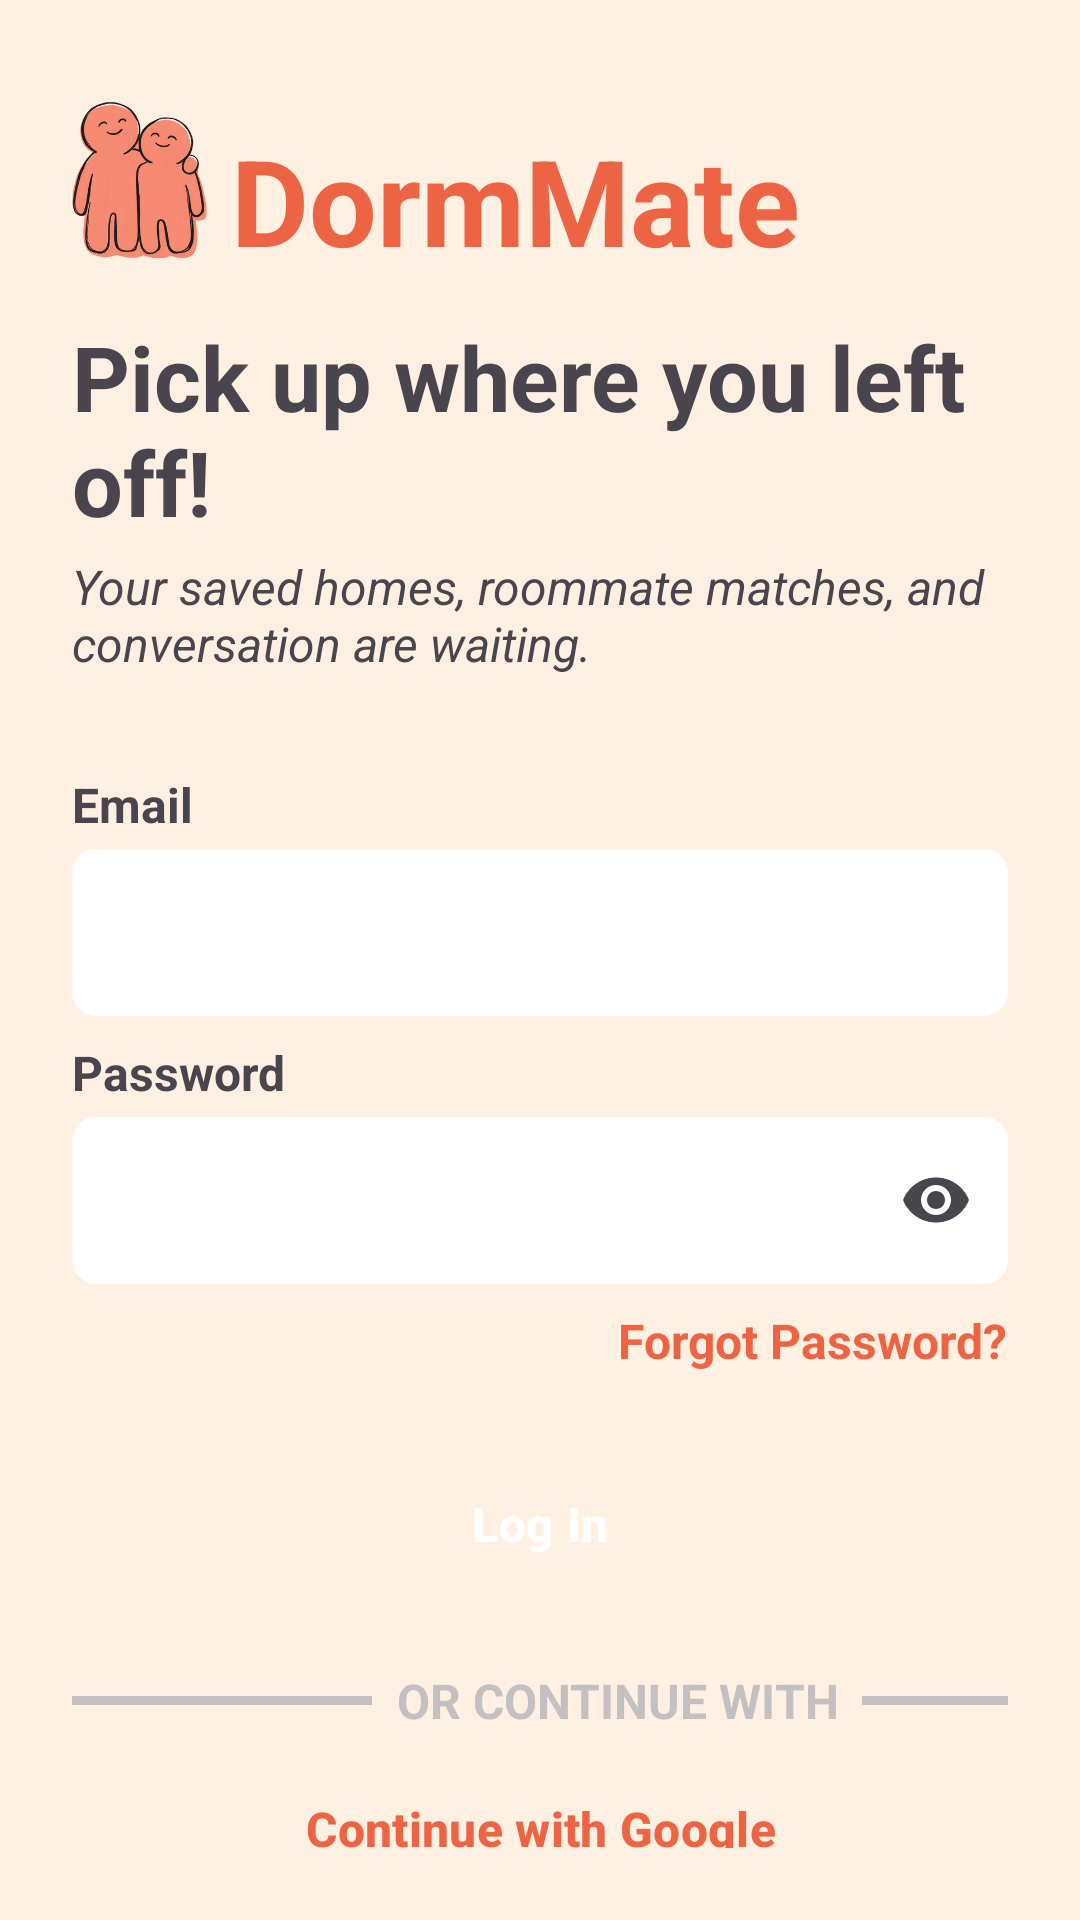

The Android layout XML behind this screen, and the referenced resources:
<!-- AndroidManifest.xml: application theme Theme.DormMate -->
<!-- res/layout/activity_log_in.xml -->
<?xml version="1.0" encoding="utf-8"?>
<LinearLayout xmlns:android="http://schemas.android.com/apk/res/android"
    xmlns:app="http://schemas.android.com/apk/res-auto"
    xmlns:tools="http://schemas.android.com/tools"
    android:id="@+id/main"
    android:layout_width="match_parent"
    android:layout_height="match_parent"
    android:background="@color/cream"
    tools:context=".LogIn">

    <LinearLayout
        android:layout_width="match_parent"
        android:layout_height="match_parent"
        android:orientation="vertical"
        android:padding="24dp">

        <LinearLayout
            android:layout_width="match_parent"
            android:layout_height="wrap_content"
            android:orientation="horizontal"
            android:layout_marginTop="8dp">

            <ImageView
                android:layout_width="45dp"
                android:layout_height="56dp"
                android:contentDescription="DormMate Logo"
                android:src="@drawable/logo"/>

            <TextView
                android:id="@+id/appName"
                android:layout_width="0dp"
                android:layout_height="wrap_content"
                android:layout_weight="1"
                android:padding="8dp"
                android:text="@string/app_name"
                android:textColor="@color/orange"
                android:textSize="40sp"
                android:textStyle="bold"/>

        </LinearLayout>

        <TextView
            android:layout_width="match_parent"
            android:layout_height="wrap_content"
            android:text="Pick up where you left off!"
            android:textStyle="bold"
            android:textSize="30sp"
            android:textAllCaps="false"
            android:layout_marginTop="4dp"/>

        <TextView
            android:layout_width="wrap_content"
            android:layout_height="wrap_content"
            android:text="Your saved homes, roommate matches, and conversation are waiting."
            android:textStyle="italic"
            android:textSize="16sp"
            android:textAllCaps="false"
            android:paddingTop="4dp"/>

        <LinearLayout
            android:layout_width="match_parent"
            android:layout_height="wrap_content"
            android:layout_marginTop="32dp"
            android:orientation="vertical">

            <TextView
                android:layout_width="wrap_content"
                android:layout_height="wrap_content"
                android:text="Email"
                android:paddingBottom="4dp"
                android:textStyle="bold"
                android:textSize="16sp"/>

            <com.google.android.material.textfield.TextInputLayout
                android:id="@+id/loginEmailTil"
                android:layout_width="match_parent"
                android:layout_height="wrap_content"
                app:boxBackgroundMode="filled"
                app:boxBackgroundColor="@color/white"
                app:boxCornerRadiusTopStart="8dp"
                app:boxCornerRadiusTopEnd="8dp"
                app:boxCornerRadiusBottomStart="8dp"
                app:boxCornerRadiusBottomEnd="8dp"
                app:boxStrokeWidth="0dp"
                app:boxStrokeWidthFocused="0dp">

                <com.google.android.material.textfield.TextInputEditText
                    android:id="@+id/loginEmailEtv"
                    android:layout_width="match_parent"
                    android:layout_height="wrap_content"
                    android:inputType="textEmailAddress" />

            </com.google.android.material.textfield.TextInputLayout>

            <TextView
                android:layout_width="wrap_content"
                android:layout_height="wrap_content"
                android:layout_marginTop="8dp"
                android:text="Password"
                android:paddingBottom="4dp"
                android:textSize="16sp"
                android:textStyle="bold" />

            <com.google.android.material.textfield.TextInputLayout
                android:id="@+id/loginPasswordTil"
                android:layout_width="match_parent"
                android:layout_height="wrap_content"
                app:boxBackgroundMode="filled"
                app:boxBackgroundColor="@color/white"
                app:boxCornerRadiusTopStart="8dp"
                app:boxCornerRadiusTopEnd="8dp"
                app:boxCornerRadiusBottomStart="8dp"
                app:boxCornerRadiusBottomEnd="8dp"
                app:boxStrokeWidth="0dp"
                app:boxStrokeWidthFocused="0dp"
                app:endIconMode="password_toggle">

                <com.google.android.material.textfield.TextInputEditText
                    android:id="@+id/loginPasswordEtv"
                    android:layout_width="match_parent"
                    android:layout_height="wrap_content"
                    android:inputType="textPassword" />

            </com.google.android.material.textfield.TextInputLayout>

        </LinearLayout>

        <TextView
            android:id="@+id/forgotPasswordTv"
            android:layout_width="wrap_content"
            android:layout_height="wrap_content"
            android:layout_gravity="end"
            android:clickable="true"
            android:focusable="true"
            android:minHeight="48dp"
            android:text="Forgot Password?"
            android:textColor="@color/orange"
            android:textSize="16sp"
            android:textStyle="bold"
            android:layout_marginTop="8dp"/>

        <Button
            android:id="@+id/loginBtn"
            style="@style/Widget.DormMate.Button.Primary"
            android:layout_width="match_parent"
            android:layout_height="48dp"
            android:layout_marginBottom="24dp"
            android:text="Log In"
            android:textAllCaps="false"
            android:textSize="16sp"
            android:textStyle="bold"
            app:cornerRadius="8dp" />

        <LinearLayout
            android:layout_width="match_parent"
            android:layout_height="wrap_content"
            android:orientation="horizontal">

            <View
                android:layout_width="100dp"
                android:layout_height="3dp"
                android:background="@color/grey"
                android:layout_gravity="center"/>

            <TextView
                android:layout_width="wrap_content"
                android:layout_height="wrap_content"
                android:text="OR CONTINUE WITH"
                android:textStyle="bold"
                android:textSize="16sp"
                android:textColor="@color/grey"
                android:textAlignment="center"
                android:textAllCaps="true"
                android:paddingStart="8dp"
                android:paddingEnd="8dp"/>

            <View
                android:layout_width="100dp"
                android:layout_height="3dp"
                android:background="@color/grey"
                android:layout_gravity="center"/>


        </LinearLayout>

        <Button
            android:id="@+id/loginGoogleBtn"
            style="@style/Widget.DormMate.Button.Secondary"
            android:layout_width="match_parent"
            android:layout_height="48dp"
            android:layout_marginTop="8dp"
            android:text="Continue with Google"
            android:textAllCaps="false"
            android:textSize="16sp"
            android:textStyle="bold"
            app:cornerRadius="8dp"
            app:strokeColor="@color/orange"
            app:strokeWidth="2dp" />

        <Button
            android:id="@+id/loginFacebookBtn"
            style="@style/Widget.DormMate.Button.Secondary"
            android:layout_width="match_parent"
            android:layout_height="48dp"
            android:layout_marginBottom="24dp"
            android:text="Continue with Facebook"
            android:textAllCaps="false"
            android:textSize="16sp"
            android:textStyle="bold"
            android:layout_marginTop="8dp"
            app:cornerRadius="8dp"
            app:strokeColor="@color/orange"
            app:strokeWidth="2dp" />

        <LinearLayout
            android:layout_width="wrap_content"
            android:layout_height="wrap_content"
            android:orientation="horizontal"
            android:layout_gravity="center">

            <TextView
                android:layout_width="wrap_content"
                android:layout_height="wrap_content"
                android:text="New to DormMate?"/>

            <TextView
                android:id="@+id/createAccTv"
                android:layout_width="wrap_content"
                android:layout_height="wrap_content"
                android:text="Create an account"
                android:textStyle="bold"
                android:textColor="@color/orange"
                android:layout_marginStart="4dp"
                android:clickable="true"
                android:focusable="true"
                android:minHeight="24dp"/>

        </LinearLayout>

        <TextView
            android:id="@+id/dormOwnerTv"
            android:layout_width="wrap_content"
            android:layout_height="wrap_content"
            android:layout_gravity="center"
            android:layout_marginTop="16dp"
            android:clickable="true"
            android:focusable="true"
            android:minHeight="48dp"
            android:gravity="center"
            android:text="Own a dorm? Manage your listings"
            android:textColor="@color/orange"
            android:textStyle="bold" />

    </LinearLayout>

</LinearLayout>
<!-- resources referenced by this layout -->
<resources>
  <color name="cream">#fff0e1</color>
  <color name="grey">#c2c0c0</color>
  <color name="orange">#ed6445</color>
  <color name="white">#ffffff</color>
  <!-- drawable logo: png bitmap (drawable, 92824 bytes) -->
  <string name="app_name">DormMate</string>
  <style name="Widget.DormMate.Button.Primary" parent="Widget.Material3.Button">
          <item name="backgroundTint">@color/orange</item>
          <item name="android:textColor">@color/white</item>
          <item name="cornerRadius">56dp</item>
      </style>
  <style name="Widget.DormMate.Button.Secondary" parent="Widget.Material3.Button">
          <item name="backgroundTint">@color/transparent</item>
          <item name="android:textColor">@color/orange</item>
          <item name="cornerRadius">56dp</item>
      </style>
  <style name="Theme.DormMate" parent="Base.Theme.DormMate" />
  <color name="transparent">#00000000</color>
  <style name="Base.Theme.DormMate" parent="Theme.Material3.DayNight.NoActionBar">
          
          
          <item name="colorPrimary">@color/orange</item>
          <item name="colorOnPrimary">@color/white</item>
      </style>
</resources>
